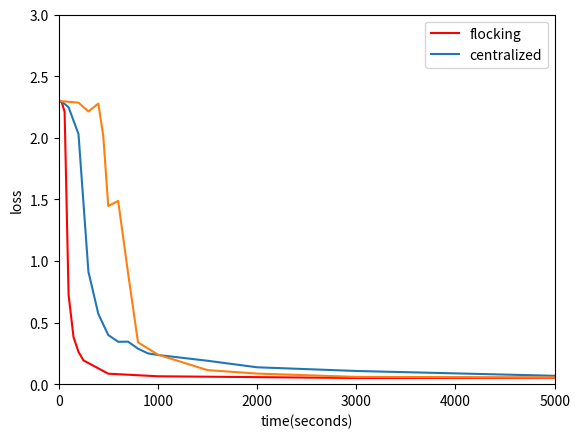

Write Python code to recreate this figure.
import numpy as np
from scipy import *
import matplotlib.pyplot as plt

step = [1, 30, 60, 100, 200, 300, 400, 450, 500, 600, 700, 800, 1000, 1500, 2000, 3000, 5000]
test_loss____ =   [2.303, 2.296, 2.295, 2.292, 2.285, 2.213, 2.278, 2.012, 1.446, 1.487, 0.900, 0.339, 0.240, 0.114, 0.086, 0.059, 0.055]
test_accuracy =   [0.175, 0.190, 0.195, 0.286, 0.103, 0.213, 0.104, 0.427, 0.627, 0.597, 0.785, 0.921, 0.941, 0.970, 0.976, 0.982, 0.985]

#centralized method
centr_step = [1, 30, 60, 100, 200, 300, 400, 500, 600, 700, 800, 900, 1000, 1500, 2000, 3000, 5000]
centr_test_loss = [2.302, 2.290, 2.275, 2.248, 2.030, 0.913, 0.570, 0.399, 0.344, 0.345, 0.288, 0.250, 0.237, 0.190, 0.137, 0.107, 0.068]
centr_accuracy_ = [0.117, 0.155, 0.259, 0.293, 0.617, 0.790, 0.827, 0.882, 0.900, 0.894, 0.913, 0.925, 0.930, 0.943, 0.961, 0.970, 0.979]

m_step = [1, 30, 60, 100, 150, 200, 250, 500, 1000, 3000, 5000]
m_test_loss____ = [2.303, 2.291, 2.211, 0.725, 0.382, 0.262, 0.193, 0.085, 0.064, 0.050, 0.052]
m_test_accuracy = [0.197, 0.247, 0.410, 0.794, 0.888, 0.924, 0.943, 0.976, 0.984, 0.986, 0.989]


# p40_test_loss = polyfit(step, test_loss____, 11)
# p40_test_accuracy = polyfit(step, test_accuracy, 11)

# p40_m_test_loss = polyfit(m_step, m_test_loss____, 6)
# p40_m_test_accuracy = polyfit(m_step, m_test_accuracy, 6)


plt.ylim((0, 3))
plt.xlim((0, 5000))
plt.xlabel('time(seconds)')
plt.ylabel('loss')
plt.plot(m_step, m_test_loss____, 'r')
plt.plot(centr_step, centr_test_loss)
# plt.plot(m_step, polyval(p40_m_test_loss, m_step), 'r')
plt.plot(step, test_loss____)
# plt.plot(step, polyval(test_loss____, step), 'b')
# plt.plot(x1, loss_flocking, 'r', alpha=0.4,)
# plt.plot(x2, loss_centralized, 'b', alpha=0.4)
plt.legend(['flocking', 'centralized'])
plt.show()



# plt.plot(m_step, polyval(p40_m_test_accuracy, m_step), 'b')


# x1 = np.linspace(0, 48, num_lines1)
# x2 = np.linspace(0, 48, num_lines2)
# print(x1)

# plt.ylim((0, 1))
# plt.xlim((0, 48))
# plt.xlabel('time(seconds)')
# plt.ylabel('accuracy')
# plt.plot(x1, accuracy_flocking)
# plt.plot(x2, accuracy_nonflocking)
# plt.legend(['flocking', 'nonflocking'])
# plt.show()

# plt.ylim((0, 3))
# plt.xlim((0, 48))
# plt.xlabel('time(seconds)')
# plt.ylabel('cost')
# plt.plot(x1, cost_flocking)
# plt.plot(x2, cost_nonflocking)
# plt.legend(['flocking', 'nonflocking'])
# plt.show()
